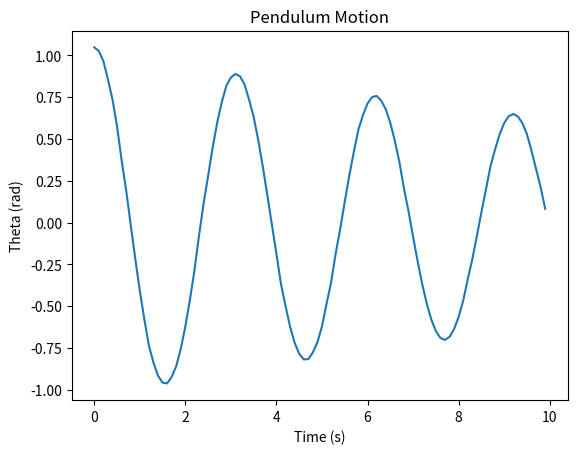

The script that saved this image:
import numpy as np
import matplotlib.pyplot as plt
# Physical constants

g = 9.18  # m/s^2
L = 2 # m
mu = 0.1 

THETA_0 = np.pi /3
THETA_DOT_0 = 0 #No initial velocity


def get_theta_double_dot(theta, theta_dot):
    return -mu * theta_dot - (g/L) * np.sin(theta)

def theta(t):
    # Initialize changing values
    theta = THETA_0
    theta_dot = THETA_DOT_0
    delta_t = 0.01
    for time in np.arange(0, t, delta_t):
        theta_double_dot = get_theta_double_dot(theta, theta_dot)
        theta_dot += theta_double_dot * delta_t
        theta += theta_dot * delta_t
    return theta


for t in np.arange(0, 10, 0.1):
    print(theta(t))


# plot result
t = np.arange(0, 10, 0.1)
theta_values = [theta(time) for time in t]
plt.plot(t, theta_values)
plt.xlabel('Time (s)')
plt.ylabel('Theta (rad)')
plt.title('Pendulum Motion')
# Save the plot to a file instead of showing it interactively
plt.savefig('pendulum_motion.png')
plt.close()
print("Plot saved as 'pendulum_motion.png'")
